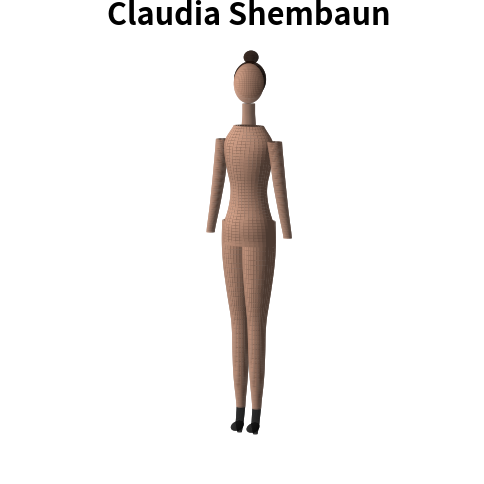

Write the Python code that produced this figure.
import numpy as np
import matplotlib.pyplot as plt

def loft(ax, z, rx, ry, color, cx=0.0, cy=0.0, n=70):
    """Cuerpo hecho de secciones elípticas; rx=ancho, ry=profundidad."""
    zz = np.linspace(z[0], z[-1], 160)
    def f(v):  # interpola y suaviza el perfil
        r = np.interp(zz, z, v)
        k = 25
        p = np.pad(r, k//2, mode="edge")
        return np.convolve(p, np.ones(k)/k, mode="valid")
    cxf = f(cx) if np.ndim(cx) else cx + 0*zz
    cyf = f(cy) if np.ndim(cy) else cy + 0*zz
    t = np.linspace(0, 2*np.pi, n)
    X = cxf[:, None] + f(rx)[:, None]*np.cos(t)
    Y = cyf[:, None] + f(ry)[:, None]*np.sin(t)
    Z = np.tile(zz[:, None], (1, n))
    # Sombreado con normales de la superficie
    dz = np.gradient(Z, axis=0); dt = np.gradient(np.stack([X, Y], -1), axis=1)
    du = np.stack([np.gradient(X, axis=0), np.gradient(Y, axis=0), dz], -1)
    dv = np.stack([dt[..., 0], dt[..., 1], np.zeros_like(Z)], -1)
    nrm = np.cross(dv, du)
    nrm /= np.linalg.norm(nrm, axis=-1, keepdims=True) + 1e-9
    luz = np.array([-0.5, -0.7, 0.6]); luz /= np.linalg.norm(luz)
    inten = np.clip(nrm @ luz, 0, 1)*0.65 + 0.35
    rgb = np.clip(np.asarray(color)[None, None, :]*inten[..., None], 0, 1)
    ax.plot_surface(X, Y, Z, facecolors=rgb, linewidth=0, antialiased=True, shade=False)

def elip(ax, c, a, b, h, color):
    u, v = np.mgrid[0:2*np.pi:50j, 0:np.pi:30j]
    ax.plot_surface(c[0]+a*np.cos(u)*np.sin(v), c[1]+b*np.sin(u)*np.sin(v),
                    c[2]+h*np.cos(v), color=color, linewidth=0, antialiased=True)

piel  = np.array([0.85, 0.65, 0.55])
pelo  = "#2a1810"
tacon = np.array([0.12, 0.12, 0.12])

fig = plt.figure(figsize=(6, 10))
ax = fig.add_subplot(111, projection="3d")

# Piernas
for s in (-1, 1):
    z  = [0.14, 0.30, 0.52, 0.60, 0.75, 0.95, 1.10, 1.18]
    rx = [0.022, 0.040, 0.050, 0.048, 0.068, 0.090, 0.092, 0.085]
    ry = [0.022, 0.040, 0.048, 0.046, 0.070, 0.090, 0.095, 0.090]
    cx = [0.050, 0.052, 0.050, 0.050, 0.055, 0.062, 0.066, 0.066]
    loft(ax, z, rx, ry, piel, cx=s*np.array(cx))
    # pie y tacón
    loft(ax, [0.0, 0.05, 0.14], [0.012, 0.022, 0.024], [0.012, 0.02, 0.022],
         tacon, cx=s*0.050, cy=[-0.015, -0.015, 0.0])
    elip(ax, (s*0.050, -0.04, 0.04), 0.022, 0.06, 0.025, tacon)

# Torso
loft(ax, [1.05, 1.15, 1.25, 1.36, 1.46, 1.55, 1.63, 1.70],
         [0.150, 0.150, 0.115, 0.100, 0.125, 0.145, 0.150, 0.075],
         [0.100, 0.115, 0.085, 0.080, 0.100, 0.105, 0.080, 0.050], piel)

# Cuello y cabeza
loft(ax, [1.68, 1.76, 1.82], [0.040, 0.034, 0.034], [0.040, 0.034, 0.034], piel)
elip(ax, (0, 0, 1.93), 0.078, 0.090, 0.108, piel)
elip(ax, (0, 0.014, 1.95), 0.084, 0.095, 0.098, pelo)
elip(ax, (0, 0.025, 2.07), 0.040, 0.040, 0.036, pelo)

# Brazos
for s in (-1, 1):
    loft(ax, [1.10, 1.25, 1.40, 1.52, 1.62],
             [0.022, 0.028, 0.034, 0.036, 0.040],
             [0.022, 0.028, 0.034, 0.036, 0.040], piel,
         cx=s*np.array([0.245, 0.215, 0.190, 0.175, 0.160]))

ax.text(0, 0, 2.25, "Claudia Shembaun", ha="center", fontsize=22, fontweight="bold")  # <- única línea nueva

ax.set_box_aspect((1, 1, 2.2))
ax.set_xlim(-0.5, 0.5); ax.set_ylim(-0.5, 0.5); ax.set_zlim(0, 2.2)
ax.set_axis_off()
ax.view_init(elev=8, azim=-60)
plt.show()
